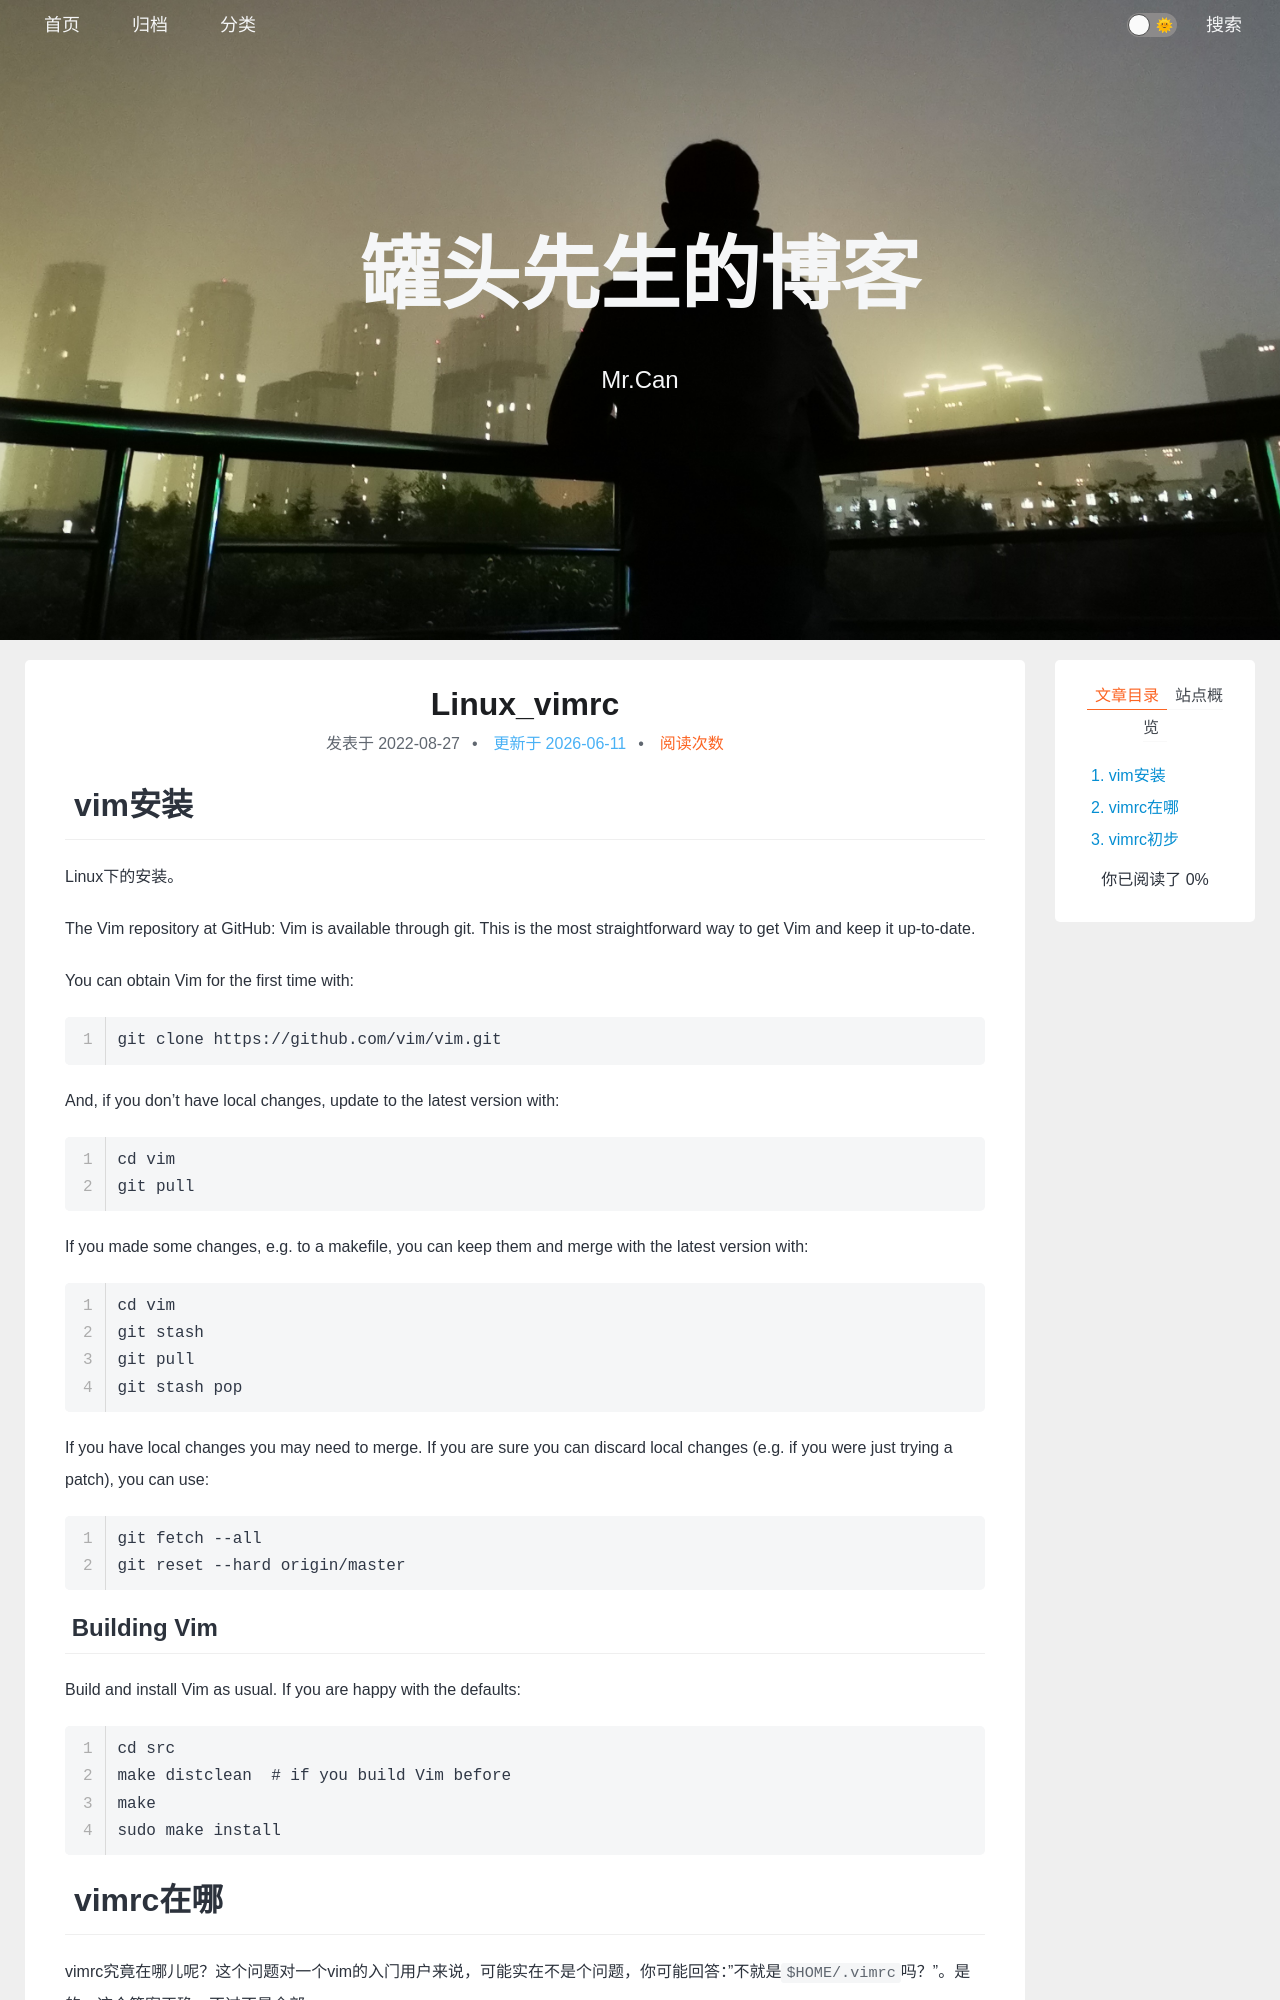

repository: xing-cg/xing-cg.github.io · page: Linux/Linux_vimrc/index.html · generator: jekyll

---
title: Linux_vimrc
categories:
  - - Linux
    - vim
tags: 
date: 2022/8/27
updated: 
comments: 
published:
---

# vim安装

Linux下的安装。

The Vim repository at GitHub: Vim is available through git. This is the most straightforward way to get Vim and keep it up-to-date.

You can obtain Vim for the first time with:

```
git clone https://github.com/vim/vim.git
```

And, if you don't have local changes, update to the latest version with:

```
cd vim
git pull
```

If you made some changes, e.g. to a makefile, you can keep them and merge with the latest version with:

```
cd vim
git stash
git pull
git stash pop
```

If you have local changes you may need to merge. If you are sure you can discard local changes (e.g. if you were just trying a patch), you can use:

```
git fetch --all
git reset --hard origin/master
```

## Building Vim

Build and install Vim as usual. If you are happy with the defaults:

```
cd src
make distclean  # if you build Vim before
make
sudo make install
```
